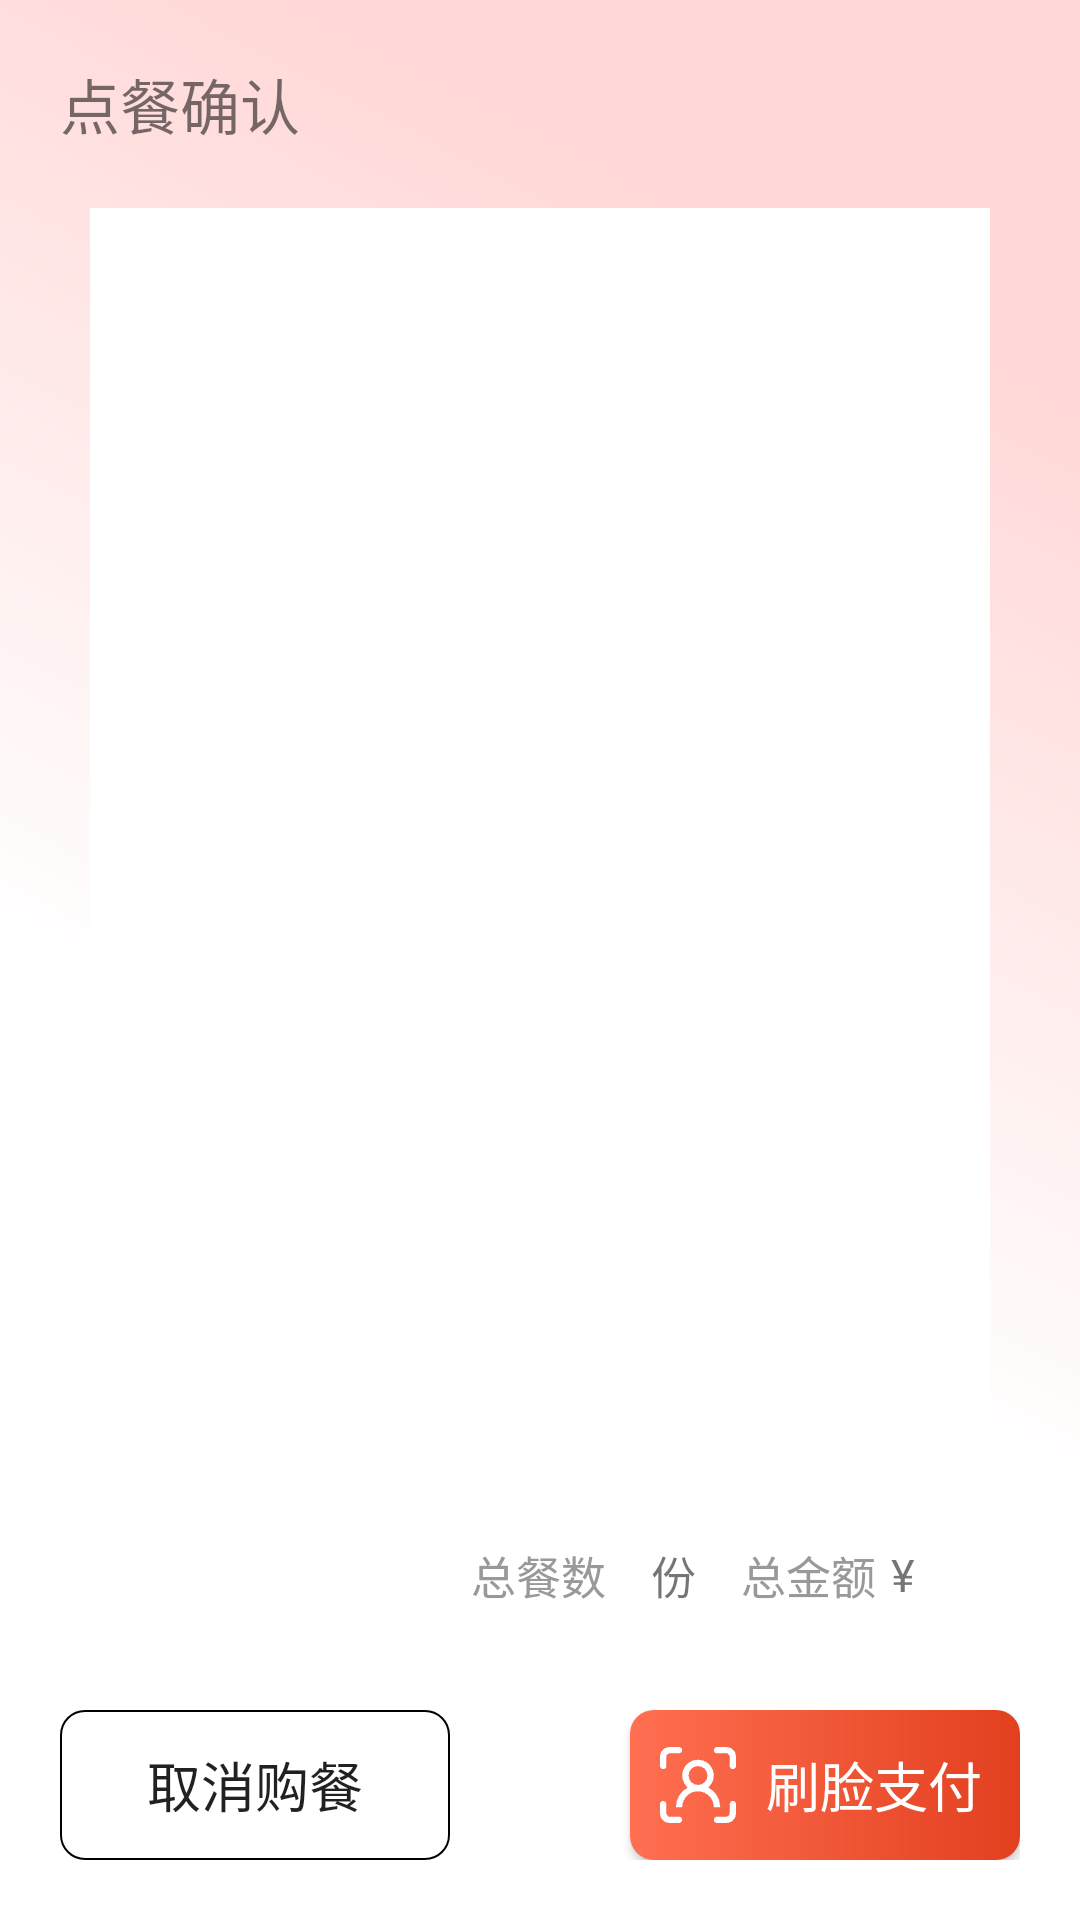

The Android layout XML behind this screen, and the referenced resources:
<!-- AndroidManifest.xml: application theme Theme.OrderPad -->
<!-- res/layout/fragment_single_confirm.xml -->
<?xml version="1.0" encoding="utf-8"?>
<LinearLayout xmlns:android="http://schemas.android.com/apk/res/android"
    xmlns:app="http://schemas.android.com/apk/res-auto"
    xmlns:tools="http://schemas.android.com/tools"
    android:layout_width="match_parent"
    android:layout_height="match_parent"
    android:orientation="vertical"
    android:background="@drawable/bg_por">

    <TextView
        android:layout_width="wrap_content"
        android:layout_height="wrap_content"
        android:textColor="@color/color_333333"
        android:layout_marginTop="20dp"
        android:textSize="20sp"
        android:text="点餐确认"
        android:layout_marginStart="20dp"
        />

    <androidx.recyclerview.widget.RecyclerView
        android:id="@+id/rv"
        android:layout_width="match_parent"
        android:layout_height="0dp"
        android:layout_weight="1"
        android:layout_marginStart="30dp"
        android:layout_marginEnd="30dp"
        android:layout_marginTop="20dp"
        android:background="@color/white"
        />

    <LinearLayout
        android:layout_width="match_parent"
        android:layout_height="50dp"
        android:orientation="horizontal"
        android:layout_marginTop="10dp"
        android:paddingStart="50dp"
        android:paddingEnd="50dp"
        android:gravity="right|center_vertical"
        >
        <TextView
            android:layout_width="wrap_content"
            android:layout_height="wrap_content"
            android:text="总餐数"
            android:textColor="@color/color_999999"
            android:textSize="15sp"
            />

        <TextView
            android:id="@+id/tv_num"
            android:layout_width="wrap_content"
            android:layout_height="wrap_content"
            android:textColor="@color/color_333333"
            android:textSize="25sp"
            android:layout_marginStart="10dp"
            tools:text="12"
            />
        <TextView
            android:layout_width="wrap_content"
            android:layout_height="wrap_content"
            android:textColor="@color/color_333333"
            android:textSize="15sp"
            android:layout_marginStart="5dp"
            android:text="份"
            />

        <TextView
            android:layout_width="wrap_content"
            android:layout_height="wrap_content"
            android:layout_marginStart="15dp"
            android:text="总金额"
            android:textColor="@color/color_999999"
            android:textSize="15sp"
            />
        <TextView
            android:layout_width="wrap_content"
            android:layout_height="wrap_content"
            android:textColor="@color/color_333333"
            android:layout_marginLeft="5dp"
            android:textSize="15sp"
            android:text="¥"
            />

        <TextView
            android:id="@+id/total"
            android:layout_width="wrap_content"
            android:layout_height="wrap_content"
            android:layout_marginStart="5dp"
            android:textColor="@color/color_333333"
            android:textSize="30sp"
            tools:text="12.00"
            />

    </LinearLayout>

    <LinearLayout
        android:layout_width="match_parent"
        android:layout_height="wrap_content"
        android:layout_gravity="center_vertical"
        android:padding="20dp"
        android:gravity="center_vertical"
        android:orientation="horizontal">

        <Button
            android:id="@+id/btn_cancel"
            android:layout_width="0dp"
            android:layout_height="50dp"
            android:layout_weight="1"
            android:background="@drawable/btn_bg_red_8_storke"
            android:text="取消购餐"
            android:textColor="@color/color_333333"
            android:textSize="18sp" />

        <Button
            android:id="@+id/btn_commit"
            android:layout_width="0dp"
            android:layout_height="50dp"
            android:layout_marginStart="60dp"
            android:layout_weight="1"
            android:background="@drawable/scan_bg"
            android:text="刷脸支付"
            android:gravity="center_vertical"
            android:paddingStart="10dp"
            android:drawablePadding="10dp"
            android:drawableLeft="@drawable/btn_scanbg_icon"
            android:textColor="@color/white"
            android:textSize="18sp" />
    </LinearLayout>

</LinearLayout>
<!-- resources referenced by this layout -->
<resources>
  <color name="color_999999">#999999</color>
  <color name="white">#FFFFFFFF</color>
  <!-- drawable bg_por: png bitmap (drawable-xxhdpi, 41521 bytes) -->
  <!-- drawable btn_bg_red_8_storke (drawable) -->
  <?xml version="1.0" encoding="utf-8"?>
  <selector xmlns:android="http://schemas.android.com/apk/res/android">
    <item android:drawable="@drawable/bg_red_stroke_8dp_deep" android:state_pressed="true"></item>
    <item android:drawable="@drawable/bg_red_stroke_8dp_deep" android:state_focused="true"></item>
    <item android:drawable="@drawable/bg_red_stroke_8dp"/>
  </selector>
  <!-- drawable btn_scanbg_icon: png bitmap (drawable-xxhdpi, 1016 bytes) -->
  <!-- drawable scan_bg (drawable) -->
  <?xml version="1.0" encoding="utf-8"?>
  <shape xmlns:android="http://schemas.android.com/apk/res/android">
      <gradient
          android:angle="0"
          android:endColor="#E2401F"
          android:startColor="#FF6F51"
          android:type="linear" />
      
      <corners android:radius="8dp" />
  </shape>
  <style name="Theme.OrderPad" parent="Theme.MaterialComponents.DayNight.DarkActionBar">
          
          <item name="colorPrimary">@color/purple_500</item>
          <item name="colorPrimaryVariant">@color/purple_700</item>
          <item name="colorOnPrimary">@color/white</item>
          
          <item name="colorSecondary">@color/teal_200</item>
          <item name="colorSecondaryVariant">@color/teal_700</item>
          <item name="colorOnSecondary">@color/black</item>
          
          <item name="android:statusBarColor" tools:targetApi="l">?attr/colorPrimaryVariant</item>
          
      </style>
  <!-- drawable bg_red_stroke_8dp_deep (drawable) -->
  <?xml version="1.0" encoding="utf-8"?>
  <shape xmlns:android="http://schemas.android.com/apk/res/android"
    android:shape="rectangle">
  
    
    <corners android:radius="8dp" />
  
    
  
    <stroke
        android:width="0.5dp"
        android:color="@color/color_e1111c"
        />
  
    <solid android:color="@color/color_999999"/>
  
  </shape>
  <!-- drawable bg_red_stroke_8dp (drawable) -->
  <?xml version="1.0" encoding="utf-8"?>
  <shape xmlns:android="http://schemas.android.com/apk/res/android"
    android:shape="rectangle">
  
    
    <corners android:radius="8dp" />
  
    
  
    <stroke
        android:width="0.5dp"
        android:color="@color/color_e53c1c"
        />
  
  </shape>
  <color name="purple_500">#FF6200EE</color>
  <color name="purple_700">#FF3700B3</color>
  <color name="teal_200">#FF03DAC5</color>
  <color name="teal_700">#FF018786</color>
  <color name="black">#FF000000</color>
</resources>
